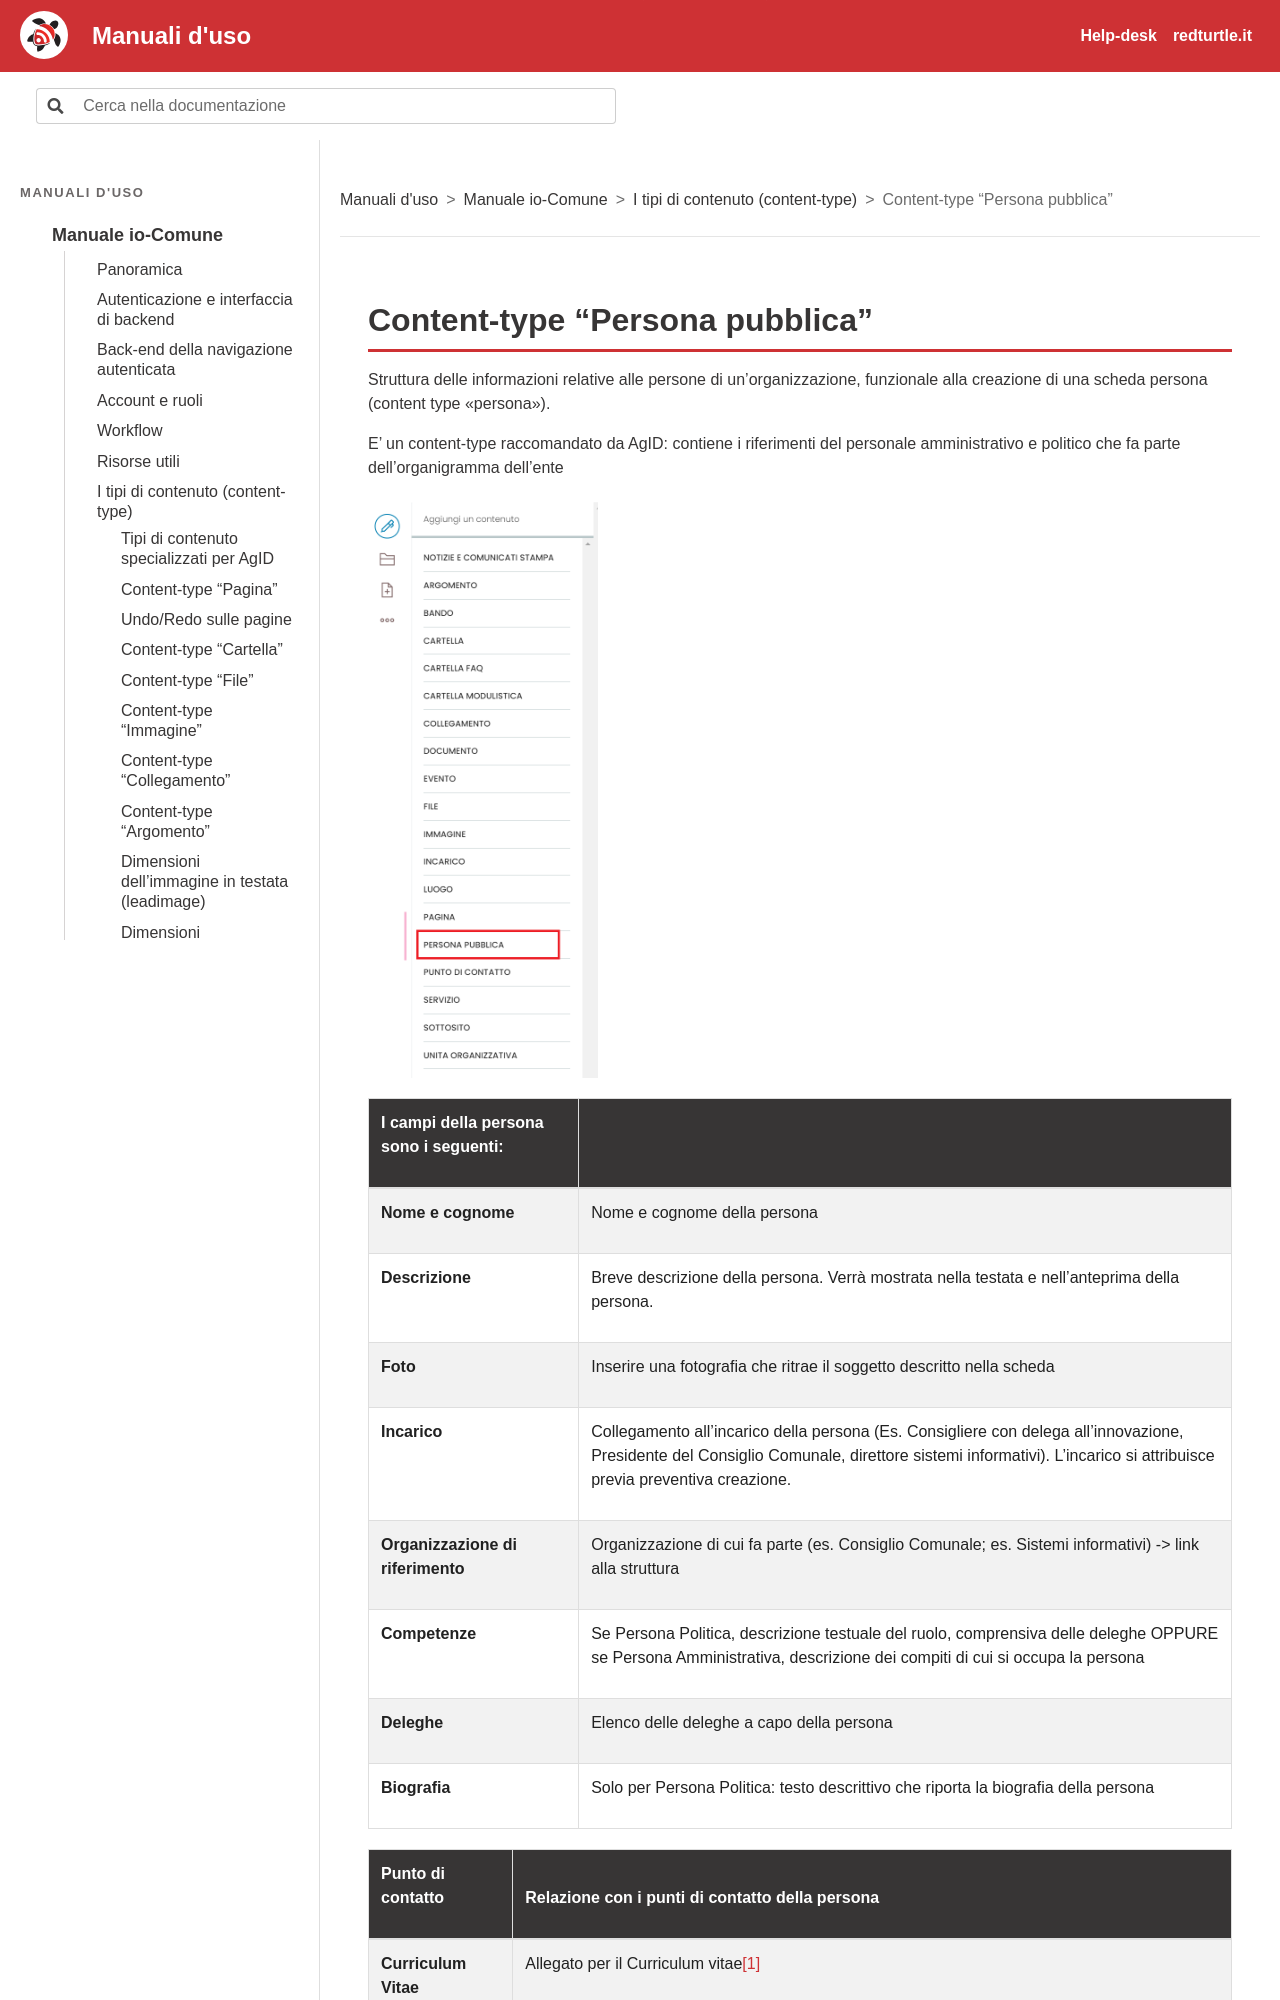

repository: RedTurtle/iocomune-docs · page: manuale-io-comune/i-tipi-di-contenuto-content-type/content-type-persona-pubblica.html · generator: sphinx

# Content-type “Persona pubblica”

Struttura delle informazioni relative alle persone di un'organizzazione, funzionale alla creazione di una scheda persona (content type "persona").

E’ un content-type raccomandato da AgID: contiene i riferimenti del personale amministrativo e politico che fa parte dell’organigramma dell’ente

![Schermata: Content-type “Persona pubblica”](../img/p129-0.png)

|I campi della persona sono i seguenti:||
|---|---|
|**Nome e cognome**|Nome e cognome della persona|
|**Descrizione**|Breve descrizione della persona. Verrà mostrata nella testata e nell’anteprima della persona.|
|**Foto**|Inserire una fotografia che ritrae il soggetto descritto nella scheda|
|**Incarico**|Collegamento all’incarico della persona (Es. Consigliere con delega all’innovazione, Presidente del Consiglio Comunale, direttore sistemi informativi). L’incarico si attribuisce previa preventiva creazione.|
|**Organizzazione di riferimento**|Organizzazione di cui fa parte (es. Consiglio Comunale; es. Sistemi informativi) -> link alla struttura|
|**Competenze**|Se Persona Politica, descrizione testuale del ruolo, comprensiva delle deleghe OPPURE se Persona Amministrativa, descrizione dei compiti di cui si occupa la persona|
|**Deleghe**|Elenco delle deleghe a capo della persona|
|**Biografia**|Solo per Persona Politica: testo descrittivo che riporta la biografia della persona|
